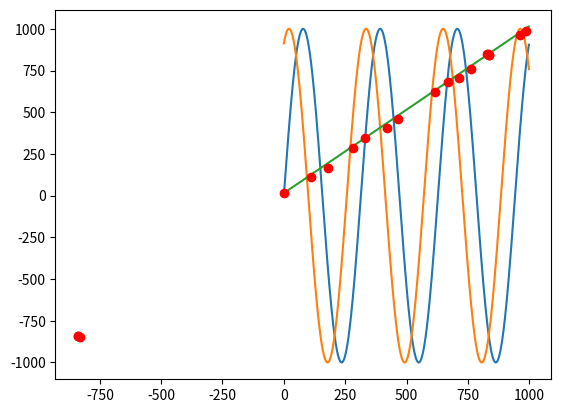

Source code (Python):
#Find the intersection points of any given curves.

import numpy as np  
import matplotlib.pyplot as plt  

def my_formula():
    return np.sin(np.arange(0, 10, 0.01) * 2) * 1000

def my_formula2():
    return np.sin(np.arange(10, 20, 0.01) * 2) * 1000

def my_formula3():
    return np.arange(0, 1000) + 15

def graph(formula):  
    x = np.arange(0, 1000, 1)  
    y = formula()
    plt.plot(x, y)  

 
def idx(curve1,curve2):
    main = np.argwhere(np.diff(np.sign(curve1() - curve2()))).flatten()
    plt.plot(curve1()[main], curve2()[main], 'ro')
    
    
graph(my_formula)
graph(my_formula2)
graph(my_formula3)
idx(my_formula,my_formula2)
idx(my_formula,my_formula3)
idx(my_formula2,my_formula3)


plt.show()
